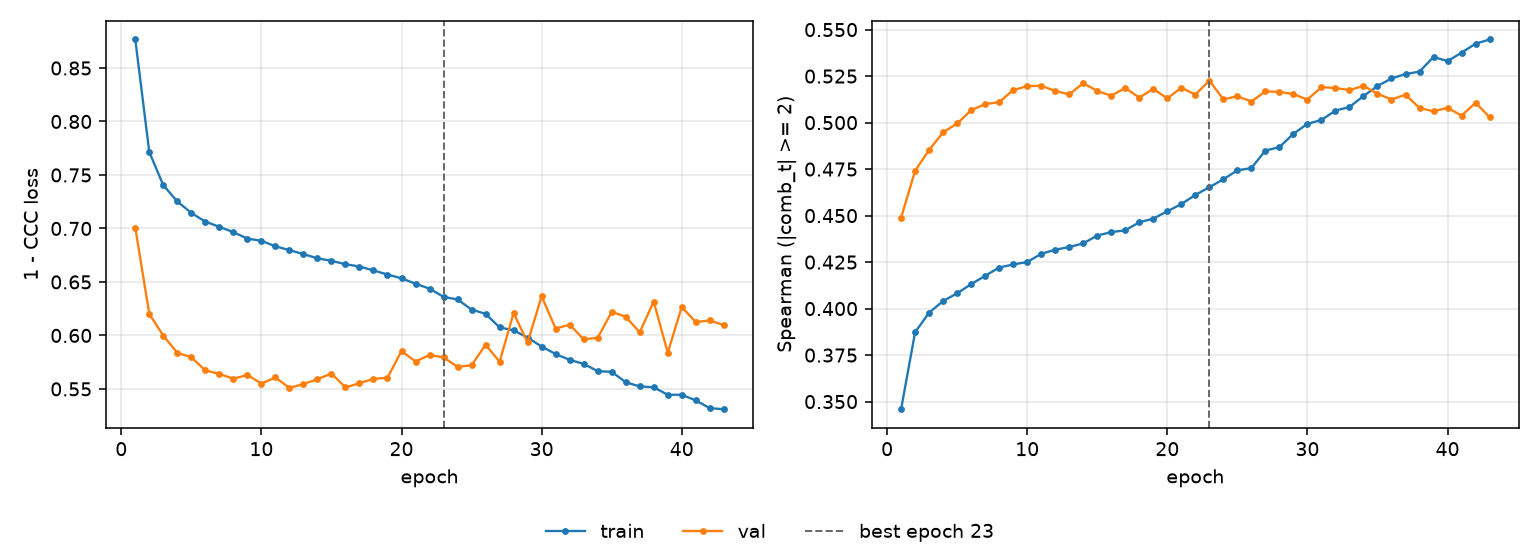

Source data for this figure (header and first rows):
epoch, tr_loss, vl_loss, tr_sp, vl_sp, is_best
1, 0.8767, 0.7007, 0.3459, 0.4488, False
2, 0.7714, 0.62, 0.3873, 0.4741, False
3, 0.7404, 0.5998, 0.3978, 0.4853, False
4, 0.7252, 0.5837, 0.4041, 0.4948, False
5, 0.7145, 0.5796, 0.4082, 0.4995, False
6, 0.7064, 0.5673, 0.4131, 0.5067, False
7, 0.7015, 0.564, 0.4176, 0.51, False
8, 0.6966, 0.5595, 0.4221, 0.511, False
9, 0.6905, 0.5631, 0.4237, 0.5175, False
10, 0.6885, 0.555, 0.425, 0.5196, False
11, 0.6833, 0.5607, 0.4294, 0.5198, False
12, 0.6798, 0.5509, 0.4317, 0.517, False
13, 0.676, 0.5546, 0.4331, 0.5152, False
14, 0.6721, 0.5591, 0.4351, 0.5212, False
15, 0.6697, 0.5644, 0.4393, 0.517, False
16, 0.6666, 0.5515, 0.4411, 0.5145, False
17, 0.6644, 0.5553, 0.4421, 0.5186, False
18, 0.6607, 0.5594, 0.4464, 0.5134, False
19, 0.657, 0.5605, 0.4484, 0.5181, False
20, 0.6533, 0.5854, 0.4523, 0.513, False
21, 0.6484, 0.5756, 0.4562, 0.5188, False
22, 0.6437, 0.5817, 0.4611, 0.515, False
23, 0.6361, 0.5795, 0.4653, 0.5226, True
24, 0.6336, 0.5706, 0.4695, 0.5125, False
25, 0.6242, 0.5721, 0.4743, 0.5141, False
26, 0.6202, 0.5913, 0.4755, 0.5113, False
27, 0.6075, 0.5754, 0.485, 0.5167, False
28, 0.6048, 0.6209, 0.4868, 0.5165, False
29, 0.5979, 0.5935, 0.494, 0.5153, False
30, 0.5896, 0.6366, 0.4994, 0.5124, False
31, 0.5826, 0.6063, 0.5014, 0.5191, False
32, 0.5772, 0.6101, 0.5065, 0.5186, False
33, 0.5734, 0.5964, 0.5084, 0.5175, False
34, 0.5666, 0.5978, 0.5143, 0.5197, False
35, 0.566, 0.622, 0.5196, 0.5155, False
36, 0.5563, 0.6175, 0.5237, 0.5124, False
37, 0.5523, 0.6029, 0.5261, 0.515, False
38, 0.5515, 0.6317, 0.5274, 0.5078, False
39, 0.5445, 0.5839, 0.5353, 0.5061, False
40, 0.5445, 0.6266, 0.5331, 0.5079, False
41, 0.5393, 0.6125, 0.5376, 0.5038, False
42, 0.532, 0.614, 0.5424, 0.5106, False
43, 0.531, 0.6097, 0.5447, 0.5029, False
